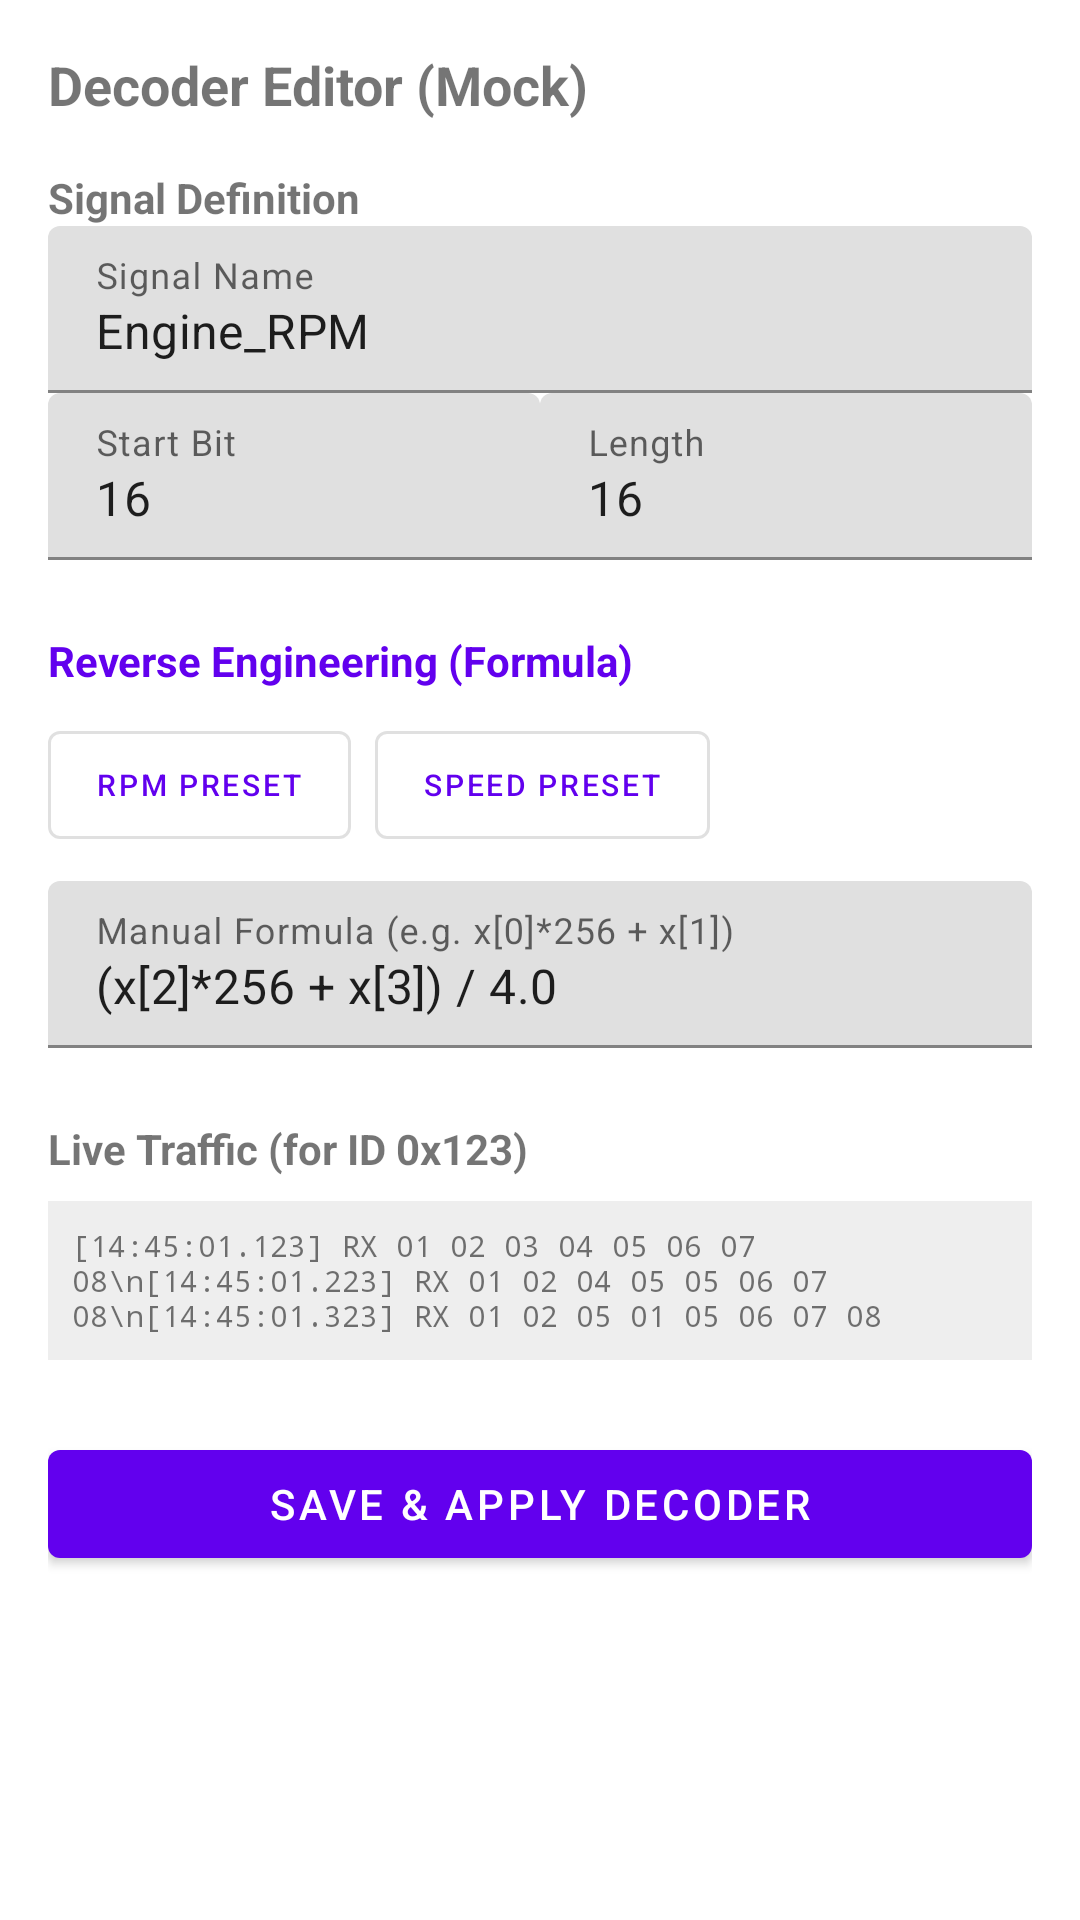

This screen was rendered from an Android layout file. Write that file and the resources it references.
<!-- AndroidManifest.xml: application theme Theme.ExternalService -->
<!-- res/layout/dialog_decoder_editor.xml -->
<?xml version="1.0" encoding="utf-8"?>
<ScrollView xmlns:android="http://schemas.android.com/apk/res/android"
    xmlns:app="http://schemas.android.com/apk/res-auto"
    android:layout_width="match_parent"
    android:layout_height="wrap_content">

    <LinearLayout
        android:layout_width="match_parent"
        android:layout_height="wrap_content"
        android:orientation="vertical"
        android:padding="16dp">

        <TextView
            android:layout_width="wrap_content"
            android:layout_height="wrap_content"
            android:text="Decoder Editor (Mock)"
            android:textSize="18sp"
            android:textStyle="bold" />

        
        <TextView
            android:layout_width="wrap_content"
            android:layout_height="wrap_content"
            android:layout_marginTop="16dp"
            android:text="Signal Definition"
            android:textStyle="bold" />

        <com.google.android.material.textfield.TextInputLayout
            android:layout_width="match_parent"
            android:layout_height="wrap_content"
            android:hint="Signal Name">
            <com.google.android.material.textfield.TextInputEditText
                android:layout_width="match_parent"
                android:layout_height="wrap_content"
                android:text="Engine_RPM" />
        </com.google.android.material.textfield.TextInputLayout>

        <LinearLayout
            android:layout_width="match_parent"
            android:layout_height="wrap_content"
            android:orientation="horizontal">
            <com.google.android.material.textfield.TextInputLayout
                android:layout_width="0dp"
                android:layout_height="wrap_content"
                android:layout_weight="1"
                android:hint="Start Bit">
                <com.google.android.material.textfield.TextInputEditText
                    android:layout_width="match_parent"
                    android:layout_height="wrap_content"
                    android:text="16" />
            </com.google.android.material.textfield.TextInputLayout>
            <com.google.android.material.textfield.TextInputLayout
                android:layout_width="0dp"
                android:layout_height="wrap_content"
                android:layout_weight="1"
                android:hint="Length">
                <com.google.android.material.textfield.TextInputEditText
                    android:layout_width="match_parent"
                    android:layout_height="wrap_content"
                    android:text="16" />
            </com.google.android.material.textfield.TextInputLayout>
        </LinearLayout>

        
        <TextView
            android:layout_width="wrap_content"
            android:layout_height="wrap_content"
            android:layout_marginTop="24dp"
            android:text="Reverse Engineering (Formula)"
            android:textStyle="bold"
            android:textColor="?attr/colorPrimary" />

        <LinearLayout
            android:layout_width="match_parent"
            android:layout_height="wrap_content"
            android:orientation="horizontal"
            android:layout_marginTop="8dp">
            <com.google.android.material.button.MaterialButton
                style="@style/Widget.MaterialComponents.Button.OutlinedButton"
                android:layout_width="wrap_content"
                android:layout_height="wrap_content"
                android:text="RPM Preset"
                android:textSize="10sp" />
            <com.google.android.material.button.MaterialButton
                style="@style/Widget.MaterialComponents.Button.OutlinedButton"
                android:layout_width="wrap_content"
                android:layout_height="wrap_content"
                android:layout_marginStart="8dp"
                android:text="Speed Preset"
                android:textSize="10sp" />
        </LinearLayout>

        <com.google.android.material.textfield.TextInputLayout
            android:layout_width="match_parent"
            android:layout_height="wrap_content"
            android:layout_marginTop="8dp"
            android:hint="Manual Formula (e.g. x[0]*256 + x[1])">
            <com.google.android.material.textfield.TextInputEditText
                android:layout_width="match_parent"
                android:layout_height="wrap_content"
                android:text="(x[2]*256 + x[3]) / 4.0" />
        </com.google.android.material.textfield.TextInputLayout>

        
        <TextView
            android:layout_width="wrap_content"
            android:layout_height="wrap_content"
            android:layout_marginTop="24dp"
            android:text="Live Traffic (for ID 0x123)"
            android:textStyle="bold" />

        <TextView
            android:layout_width="match_parent"
            android:layout_height="wrap_content"
            android:layout_marginTop="8dp"
            android:background="#EEEEEE"
            android:padding="8dp"
            android:fontFamily="monospace"
            android:textSize="10sp"
            android:text="[14:45:01.123] RX 01 02 03 04 05 06 07 08\n[14:45:01.223] RX 01 02 04 05 05 06 07 08\n[14:45:01.323] RX 01 02 05 01 05 06 07 08" />

        <com.google.android.material.button.MaterialButton
            android:layout_width="match_parent"
            android:layout_height="wrap_content"
            android:layout_marginTop="24dp"
            android:text="SAVE &amp; APPLY DECODER" />

    </LinearLayout>
</ScrollView>
<!-- resources referenced by this layout -->
<resources>
  <style name="Theme.ExternalService" parent="Theme.MaterialComponents.DayNight.NoActionBar">
          
          <item name="colorPrimary">@color/purple_500</item>
          <item name="colorPrimaryVariant">@color/purple_700</item>
          <item name="colorOnPrimary">@color/white</item>
          
          <item name="colorSecondary">@color/teal_200</item>
          <item name="colorSecondaryVariant">@color/teal_700</item>
          <item name="colorOnSecondary">@color/black</item>
          
          <item name="android:statusBarColor">?attr/colorPrimaryVariant</item>
          
      </style>
  <!-- not gathered from this repository: default colours our renderer supplied (Android Studio template values) -->
  <color name="purple_500">#FF6200EE</color>
  <color name="purple_700">#FF3700B3</color>
  <color name="teal_200">#FF03DAC5</color>
  <color name="teal_700">#FF018786</color>
  <color name="black">#FF000000</color>
  <color name="white">#FFFFFFFF</color>
</resources>
